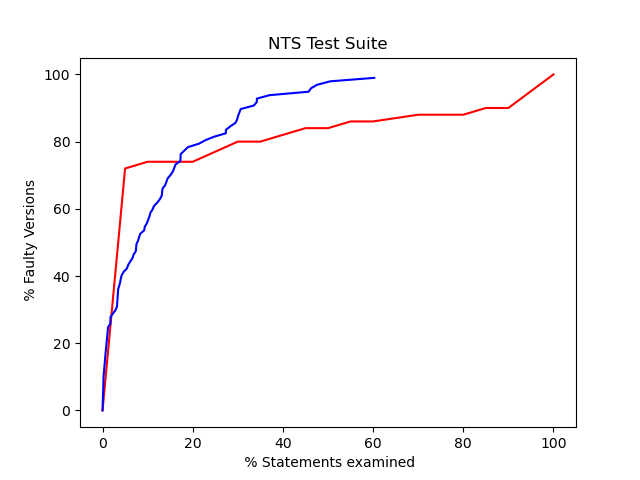

Source data for this figure (header and first rows):
ratio, x, y0.08672566371681416, 49, 565
0.00354, 2, 565
0.0177, 10, 565
0.0177, 10, 565
0.00177, 1, 565
0.151, 77, 510
0.2471, 126, 510
0.001961, 1, 510
0.007843, 4, 510
0.05686, 29, 510
0.1314, 67, 510
0.001961, 1, 510
0.001961, 1, 510
0.4569, 233, 510
0.005882, 3, 510
0.007282, 3, 412
0.1893, 78, 412
0.1893, 78, 412
0.2985, 123, 412
0.4757, 196, 412
0.002427, 1, 412
0.01214, 5, 412
0.3422, 141, 412
0.004854, 2, 412
0.114, 35, 307
0.04235, 13, 307
0.03909, 12, 307
0.2736, 84, 307
0.6026, 185, 307
0.5049, 155, 307
0.003257, 1, 307
0.228, 70, 307
0.1726, 53, 307
0.342, 105, 307
0.4624, 80, 173
0.01156, 2, 173
0.3064, 53, 173
0.03468, 6, 173
0.09249, 16, 173
0.01156, 2, 173
0.3353, 58, 173
0.1214, 21, 173
0.1618, 28, 173
0.104, 18, 173
0.1272, 22, 173
0.1734, 30, 173
0.03468, 6, 173
0.01156, 2, 173
0.2948, 51, 173
0.08092, 14, 173
0.1329, 23, 173
0.04046, 7, 173
0.07514, 13, 173
0.0289, 5, 173
0.3064, 53, 173
0.3006, 52, 173
0.2832, 49, 173
0.1561, 27, 173
0.03468, 6, 173
0.0289, 5, 173
0.03468, 6, 173
... 37 more rows
